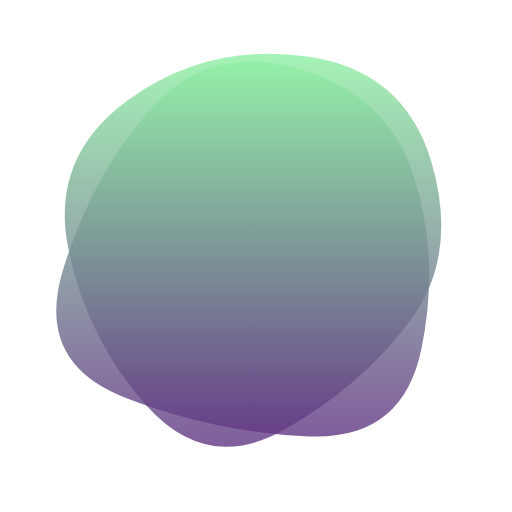
t = 0.00 s
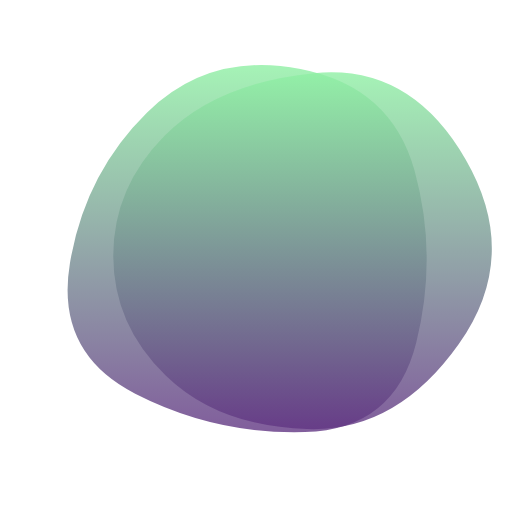
t = 0.89 s
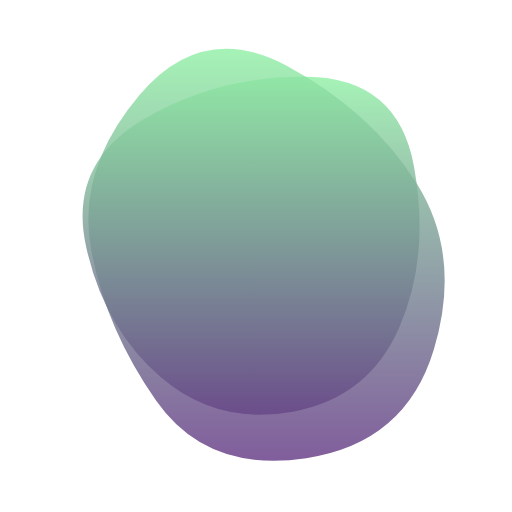
t = 1.61 s
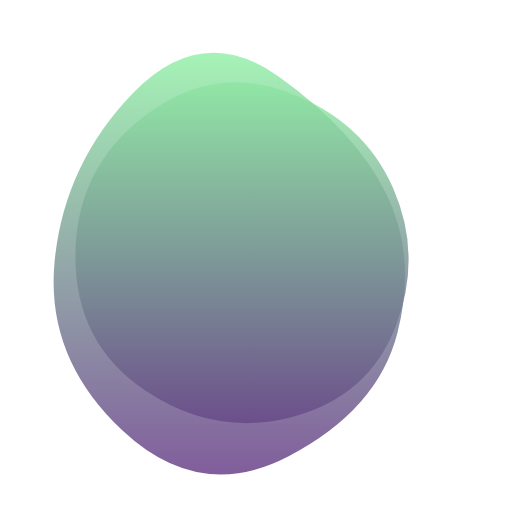
t = 2.50 s
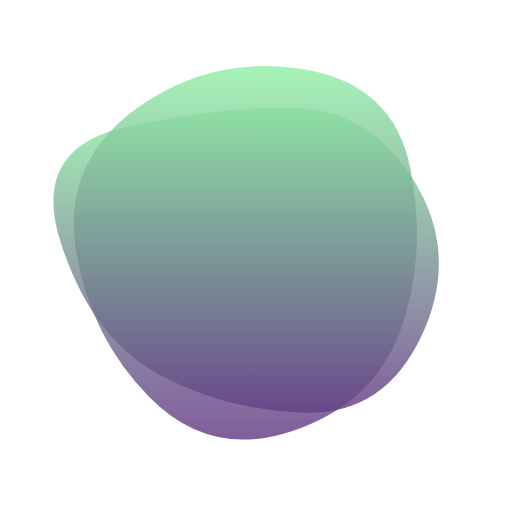
t = 3.39 s
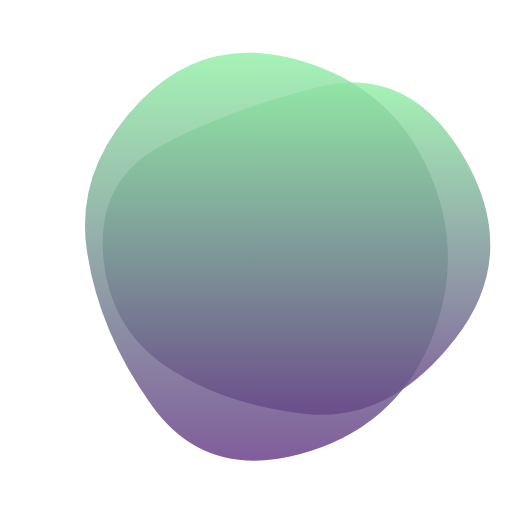
t = 4.11 s

The animated SVG that drew these frames (rendered in a browser with its animation timeline set to each time). Animation: 2 SMIL elements (animate=2); one cycle of 5.00 s, repeats indefinitely.

<svg version="1.1" xmlns="http://www.w3.org/2000/svg" viewBox="0 0 500 500" width="100%" id="blobSvg" filter="blur(0px)" style="opacity: 1;">
                        <defs>
                        <linearGradient id="gradient" x1="0%" y1="0%" x2="0%" y2="100%">
                            <stop offset="0%" style="stop-color: rgb(143, 240, 164);"></stop>
                            <stop offset="100%" style="stop-color: rgb(97, 53, 131);"></stop>
                        </linearGradient>
                        </defs>
                        
                    <path id="blob" fill="url(#gradient)" style="opacity: 0.8;"><animate attributeName="d" dur="5s" repeatCount="indefinite" values="M400,314Q352,378,277,420Q202,462,143,396Q84,330,66.5,241.5Q49,153,125.5,97.5Q202,42,298.5,55Q395,68,421.5,159Q448,250,400,314Z;M411.71818,339.87391Q393.61186,429.74783,302.23794,426.16285Q210.86403,422.57787,122.32727,388.31581Q33.79051,354.05375,61.55534,263.35692Q89.32016,172.66008,145.95613,107.46324Q202.59209,42.2664,289.95613,66.5581Q377.32016,90.8498,403.57233,170.4249Q429.82451,250,411.71818,339.87391Z;M390.7302,319.10952Q360.37524,388.21905,284.62068,409.39959Q208.86612,430.58014,161.11156,373.20082Q113.35701,315.8215,88.46857,238.04463Q63.58014,160.26776,136.76776,117.04463Q209.95537,73.8215,303.79007,69.52027Q397.62476,65.21905,409.35497,157.60952Q421.08517,250,390.7302,319.10952Z;M388.67097,319.27849Q360.55699,388.55699,291.23441,379.72688Q221.91183,370.89678,145.00645,354.28387Q68.10108,337.67097,71.32903,251.33548Q74.55699,165,142.39247,119.95591Q210.22796,74.91183,286.12043,91.61398Q362.0129,108.31613,389.39892,179.15806Q416.78495,250,388.67097,319.27849Z;M384.02639,318.52969Q359.04619,387.05939,278.02474,435.01815Q197.0033,482.97691,137.94391,408.01485Q78.88453,333.05279,75.91422,249.0132Q72.94391,164.97361,138.46041,107.43731Q203.97691,49.90102,276.0132,88.41917Q348.04949,126.93731,378.52804,188.46866Q409.0066,250,384.02639,318.52969Z;M420.7122,331.4339Q380.09423,412.86779,301.16508,392.29219Q222.23594,371.7166,157.11322,349.24982Q91.99051,326.78305,53.64135,232.38203Q15.29219,137.98101,118.09898,129.47187Q220.90577,120.96273,294.67458,111.25967Q368.44339,101.55661,414.88678,175.77831Q461.33017,250,420.7122,331.4339Z;M451.77435,331.68776Q380.0333,413.37552,297.8522,408.1811Q215.67111,402.98668,163.20108,360.14446Q110.73105,317.30225,116.40549,253.17111Q122.07993,189.03996,169.7144,146.88551Q217.34887,104.73105,314.55328,76.47669Q411.75769,48.22232,467.63654,149.11116Q523.51539,250,451.77435,331.68776Z;M400,314Q352,378,277,420Q202,462,143,396Q84,330,66.5,241.5Q49,153,125.5,97.5Q202,42,298.5,55Q395,68,421.5,159Q448,250,400,314Z"></animate></path><path id="blob" fill="url(#gradient)" style="opacity: 0.8;"><animate attributeName="d" dur="5s" repeatCount="indefinite" values="M411.71818,339.87391Q393.61186,429.74783,302.23794,426.16285Q210.86403,422.57787,122.32727,388.31581Q33.79051,354.05375,61.55534,263.35692Q89.32016,172.66008,145.95613,107.46324Q202.59209,42.2664,289.95613,66.5581Q377.32016,90.8498,403.57233,170.4249Q429.82451,250,411.71818,339.87391Z;M451.77435,331.68776Q380.0333,413.37552,297.8522,408.1811Q215.67111,402.98668,163.20108,360.14446Q110.73105,317.30225,116.40549,253.17111Q122.07993,189.03996,169.7144,146.88551Q217.34887,104.73105,314.55328,76.47669Q411.75769,48.22232,467.63654,149.11116Q523.51539,250,451.77435,331.68776Z;M436.87032,349.05548Q408.4258,448.11097,306.06935,451.62968Q203.7129,455.14839,157.4258,385.87516Q111.13871,316.60194,93.22677,241.12968Q75.31484,165.65742,135.48613,87.80097Q195.65742,9.94452,281.80097,56.34258Q367.94452,102.74064,416.62968,176.37032Q465.31484,250,436.87032,349.05548Z;M384.02639,318.52969Q359.04619,387.05939,278.02474,435.01815Q197.0033,482.97691,137.94391,408.01485Q78.88453,333.05279,75.91422,249.0132Q72.94391,164.97361,138.46041,107.43731Q203.97691,49.90102,276.0132,88.41917Q348.04949,126.93731,378.52804,188.46866Q409.0066,250,384.02639,318.52969Z;M392.2525,331.53996Q379.05994,413.07992,285.7525,456.15485Q192.44505,499.22978,100.80019,432.44731Q9.15533,365.66484,30.81018,260.57493Q52.46503,155.48501,121.45005,74.10764Q190.43506,-7.26974,268.13261,60.97003Q345.83016,129.2098,375.63761,189.6049Q405.44505,250,392.2525,331.53996Z;M390.7302,319.10952Q360.37524,388.21905,284.62068,409.39959Q208.86612,430.58014,161.11156,373.20082Q113.35701,315.8215,88.46857,238.04463Q63.58014,160.26776,136.76776,117.04463Q209.95537,73.8215,303.79007,69.52027Q397.62476,65.21905,409.35497,157.60952Q421.08517,250,390.7302,319.10952Z;M429.79847,339.54154Q392.67727,429.08308,294.97368,455.00137Q197.27008,480.91966,143.94598,403.56786Q90.62188,326.21607,83.52769,246.22992Q76.43351,166.24376,136.8518,92.77008Q197.27008,19.29641,287.1482,55Q377.02632,90.70359,421.97299,170.3518Q466.91966,250,429.79847,339.54154Z;M411.71818,339.87391Q393.61186,429.74783,302.23794,426.16285Q210.86403,422.57787,122.32727,388.31581Q33.79051,354.05375,61.55534,263.35692Q89.32016,172.66008,145.95613,107.46324Q202.59209,42.2664,289.95613,66.5581Q377.32016,90.8498,403.57233,170.4249Q429.82451,250,411.71818,339.87391Z"></animate></path></svg>